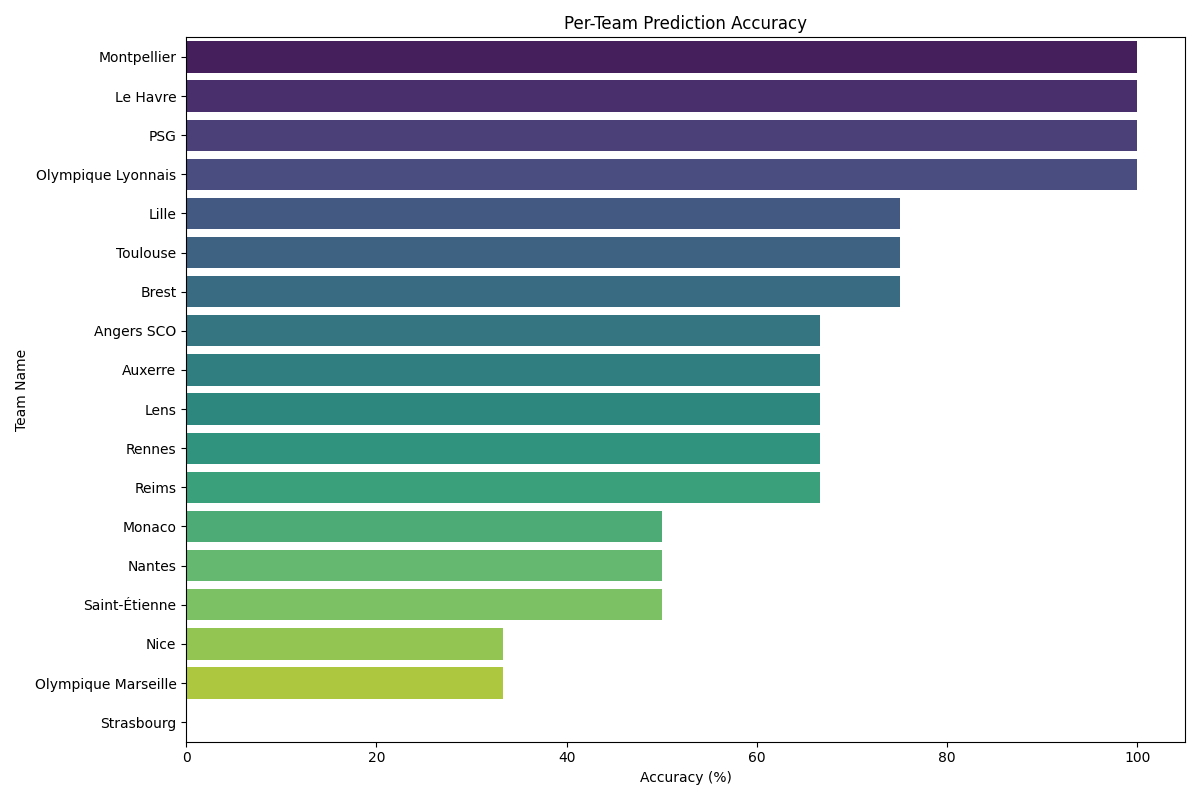

The file beside this chart, header and first rows:
team_name, Accuracy
Montpellier, 100.0
Le Havre, 100.0
PSG, 100.0
Olympique Lyonnais, 100.0
Lille, 75.0
Toulouse, 75.0
Brest, 75.0
Angers SCO, 66.67
Auxerre, 66.67
Lens, 66.67
Rennes, 66.67
Reims, 66.67
Monaco, 50.0
Nantes, 50.0
Saint-Étienne, 50.0
Nice, 33.33
Olympique Marseille, 33.33
Strasbourg, 0.0
